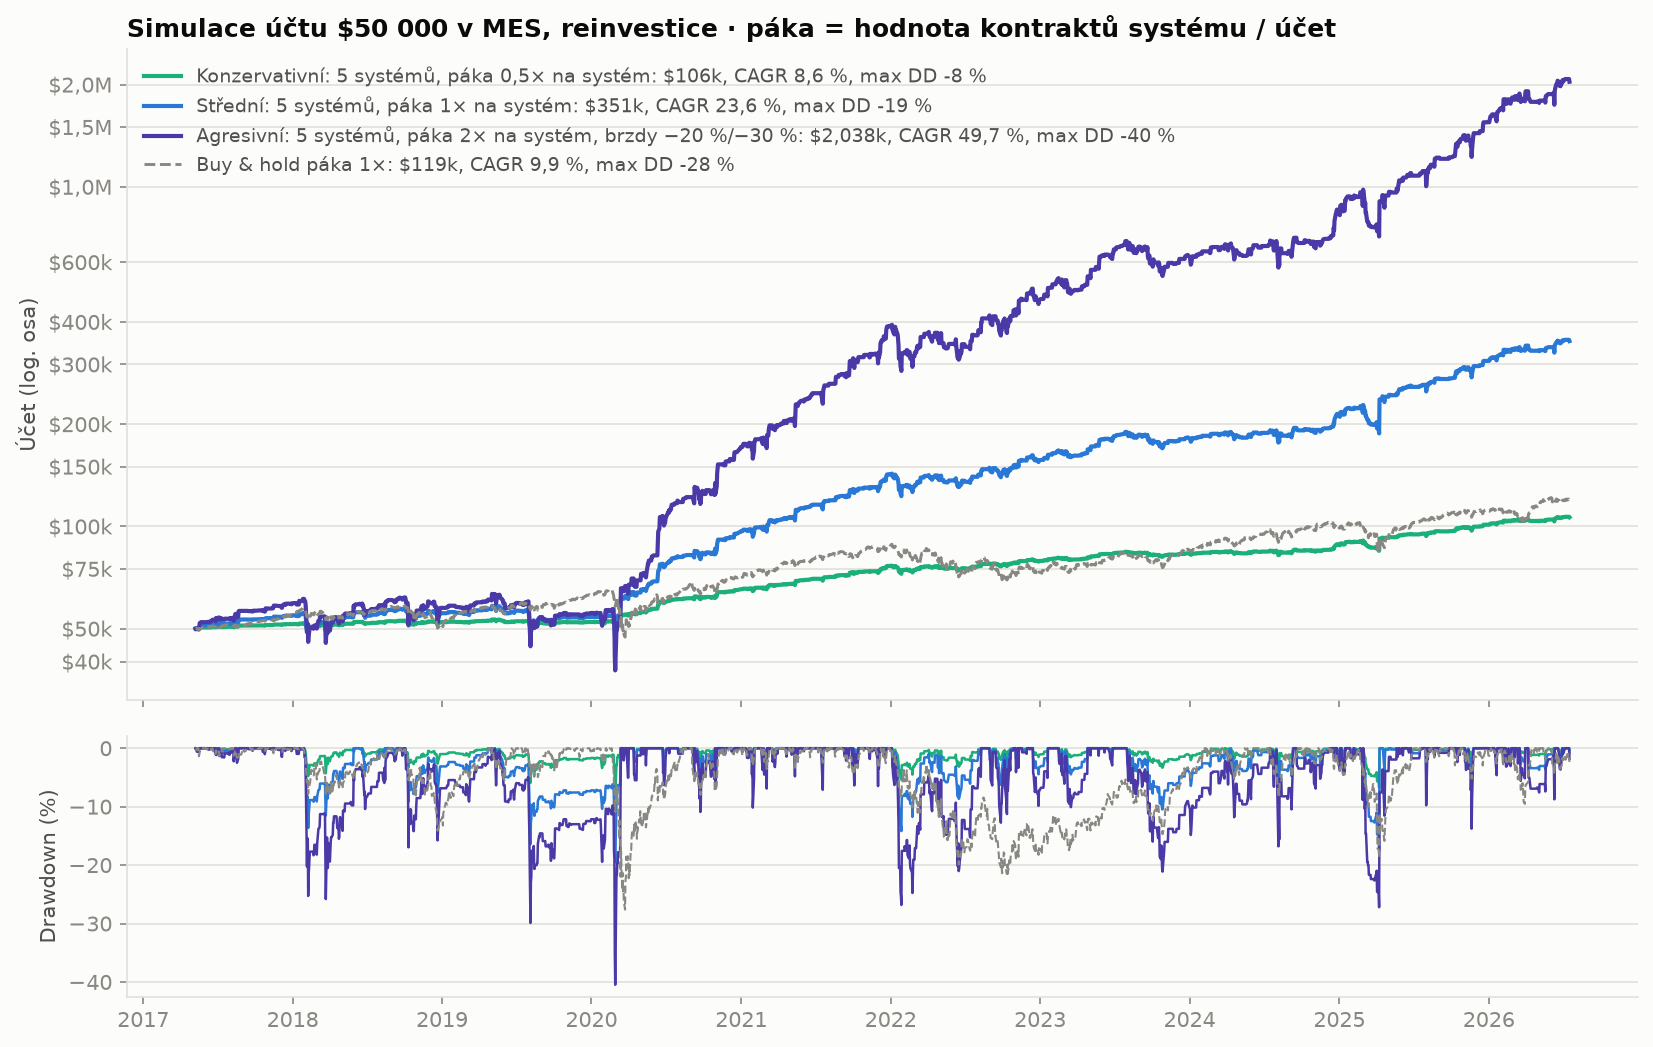

Data behind this chart, as committed beside it:
plan, konec, cagr, maxdd
Konzervativní: 5 systémů, páka 0,5× na s…, 106364, 8.56, -8.4
Střední: 5 systémů, páka 1× na systém, 351199, 23.63, -19.5
Agresivní: 5 systémů, páka 2× na systém,…, 2038361, 49.71, -40.47
Buy & hold 1×, 118632, 9.86, -27.62
